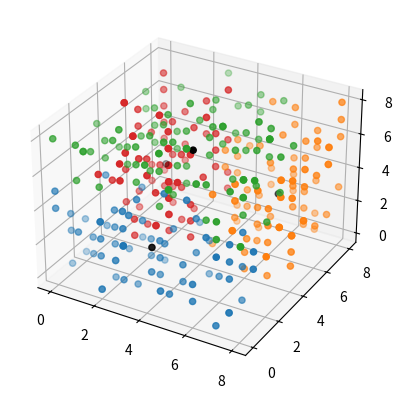

This chart was generated by the following Python code:
"""
Module to implement the k-means algorithm for clustering of data 
using unsupervied machine learning
"""

from random import randint
from math import sqrt
from typing import List, Tuple
import numpy as np
from matplotlib import pyplot as plt

class Centroid:
    """
    Class to represent a centroid in the k-means
    algorithm
    """
    def __init__(self, coordinate_size: int, axis_sizes: List[int]) -> None:
        """
        Method to initilise a centroid with a random coordinate position

        :param coordinate_size: number of coordinates in the vector
        :param axis_sizes: list of the size of each axis, for example [8,8,7]: x = 8, y = 8, z = 7
        """
        #Sets the initial centroid position at a random coordinate
        self.coords = np.zeros(coordinate_size) #Empty array of 0 the same size as the vectors to be plotted against
        #Populates new empty vector with random values
        for i in range(len(self.coords)):
            self.coords[i] = randint(0, axis_sizes[i]) #Chooses a random number between 0 and the max size of the current axis
    
    def set_coords(self, coordinates: List[int]) -> None:
        """
        Method to set the coordinates of a centroid

        :param coordinates: coordinates to place the centroid
        """
        self.coords = coordinates

class Vector:
    """
    Class to represent a vector to plot in the k-means
    algorithm
    """
    def __init__(self, coordinates: np.array) -> None:
        """
        Method to initilise a vector with a set of coordinates
        and no initial centroid that it belongs to

        :param coordinates: coordinates to place the vector
        """
        self.coords = coordinates
        self.belongs_to = None
    
    def set_belongs_to(self, centroid: Centroid) -> None:
        """
        Sets the belongs_to attribute, changing the Centroid that
        a given vector belongs to

        :param centroid: Centroid that the Vector now belongs to
        """
        self.belongs_to = centroid
        
def k_means(vectors: np.array, axis_sizes: List[int], num_centroids: int) -> Tuple[List[Centroid], List[Vector]]:
    """
    Function to find centroid positions given a list of vectors,
    a coordinate space, and a given number of centroids using 
    the k-means algorithm

    :param vectors: numpy array of datapoints to plot
    :param axis_sizes: list of the size of each axis, for example [8,8,7]: x = 8, y = 8, z = 7
    :param num_centroids: number of centroids to use (number of clusters to find in the data)
    :rtype: tuple
    :return: tuple containing a list of Centroids and a list of Vectors
    """
    vector_size = len(vectors[0]) #Gets the dimensions of a Vector in the list of Vectors

    #Checks to ensure all Vectors are of the same dimension size
    for vector in vectors:
        if len(vector) != vector_size:
            return "Error, all vectors must be of the same dimension."
    
    vector_objects = []
    for vector in vectors:
        vector_objects.append(Vector(vector)) #Creates a Vector object from the list of coordinates passed in

    centroids = [Centroid(vector_size, axis_sizes) for _ in range(num_centroids)] #Creates a list of Centroids of size num_centroids

    dif = None #Variable to check if an iteration has resulted in any movement of Vectors between Centroids
    while dif is None or dif != 0: #Repeats until there is no difference after an iteration
        dif = 0
        for vector in vector_objects:
            results = []
            #Iterates through each Vector and finds its Euclidian distance from each Centroid
            for i in range(num_centroids):
                results.append(find_distance(vector.coords, centroids[i].coords))
            
            belongs_to = results.index(min(results)) #Finds the Centroid the Vector belongs to (the one that it is closest to)

            if vector.belongs_to is not centroids[belongs_to]: #Checks if the Vector has changed which Centroid it belongs to
                dif += 1 #If so then the difference counter is iterated

            vector.set_belongs_to(centroids[belongs_to])  #Sets the Vector to belong to the Centroid that is is now closest to

            #Changes the position of Centroids based on the mean coordinate position of each Vector that belongs to it
            for centroid in centroids:
                counter = 0 #Counter to store the number of Vectors that belong to a given Centroid
                total = np.array([0 for _ in range(vector_size)]) #Creates an array to store the total coordinate position of all Vectors that belong to the Centroid

                #Iterates through all Vectors
                for vector in vector_objects:
                    if vector.belongs_to is centroid: #Checks if the Vector is in the current Centroid
                        #If so iterate the counter and add its coordinates to the total
                        counter+=1
                        total = total + vector.coords
                
                if counter == 0:
                    #If no Vectors belong to the Centroid then continue
                    continue
                else:
                    #Otherwise divide the total by the counter and set the Centroids coordinates to the newly calculated position
                    centroid.set_coords(np.divide(total, counter))
        
        print(dif)
    
    return centroids, vector_objects #Returns a list of Centroids and list of Vectors
        

def find_distance(a: np.array, b: np.array) -> int:
    """
    Function to find the euclidian distance between two vectors

    :param a: vector a
    :param b: vector b
    :rtype: int
    :return: euclidian distance between the two vectors
    """

    if len(a) != len(b): #Checks to ensure the vectors are of the same length
        return "ERROR"
    else:
        total = 0
        #Iterates through points in the data, calculating difference at each point
        for i in range(len(a)):
            total += (a[i] - b[i])**2
        
        return sqrt(total)

def plot(centroids: np.array, vectors: np.array, three_dimensional: bool = False) -> None:
    """
    Function to plot centroids and vectors using matplotlib

    :param centroids: list of Centroids to plot
    :param vectors: list of Vectors to plot
    :param three_dimensional: boolean indicating if the plot is 3D
    """

    fig = plt.figure() #Creates a new matplotlib figure
    if three_dimensional:
        #If 3D flag is true then add a 3D subplot
        ax = fig.add_subplot(projection="3d")
    else:
        #Otherwise add a 2D subplot
        ax = fig.add_subplot()
    
    #Plots Vectors
    for i in range(len(centroids)): #Iterates through every Centroid
        if three_dimensional: #If 3D plot x, y, and z
            #Plots a Vector if it belongs to the current Centroid and adds it to the figure
            x = [item.coords[0] for item in vectors if item.belongs_to == centroids[i]]
            y = [item.coords[1] for item in vectors if item.belongs_to == centroids[i]]
            z = [item.coords[2] for item in vectors if item.belongs_to == centroids[i]]
            ax.scatter(x, y, z)
        else: #Else plot x, and y
            #Plots a Vector if it belongs to the current Centroid and adds it to the figure
            x = [item.coords[0] for item in vectors if item.belongs_to == centroids[i]]
            y = [item.coords[1] for item in vectors if item.belongs_to == centroids[i]]
            ax.scatter(x, y)
    
    if three_dimensional: #If 3D plot x, y, and z
        #Plots all Centroids
        x_centroid = [item.coords[0] for item in centroids]
        y_centroid = [item.coords[1] for item in centroids]
        z_centroid = [item.coords[2] for item in centroids]
        ax.scatter(x_centroid, y_centroid, z_centroid, color=['black'])
    else: #Else plot x, and y
        #Plots all Centroids
        x_centroid = [item.coords[0] for item in centroids]
        y_centroid = [item.coords[1] for item in centroids]
        ax.scatter(x_centroid, y_centroid, color=['black'])
    
    plt.show() #Shows the figure

if __name__ == "__main__":
    #TODO Delete for release
    vectors = np.array([np.array([randint(0, 8), randint(0, 8), randint(0, 8)]) for _ in range(367)])
    centroids, vectors = k_means(vectors, [8,8,7], 4)
    plot(centroids, vectors, True)